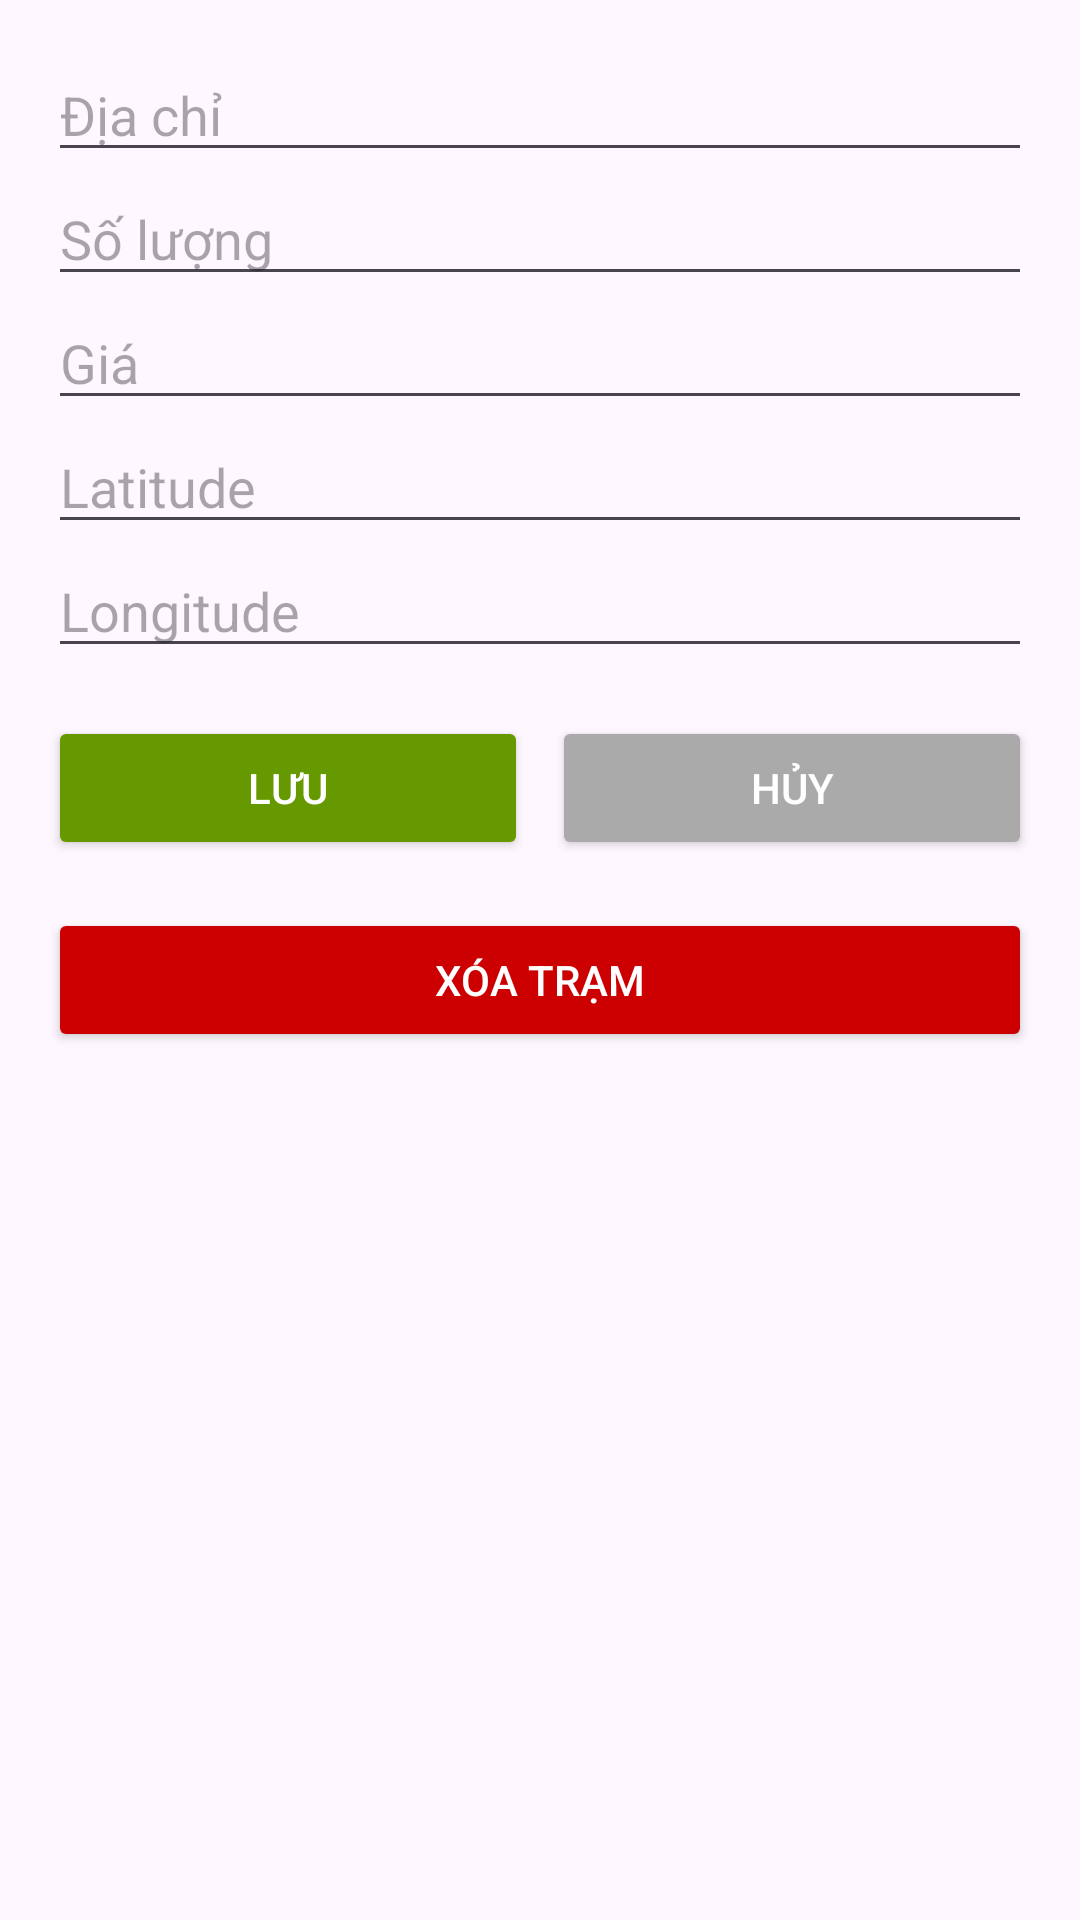

Produce the Android XML layout that renders to this screen, including the resource entries it uses.
<!-- AndroidManifest.xml: application theme Theme.DựÁn1 -->
<!-- res/layout/dialog_edit_station.xml -->
<LinearLayout
    xmlns:android="http://schemas.android.com/apk/res/android"
    android:layout_width="match_parent"
    android:layout_height="wrap_content"
    android:orientation="vertical"
    android:padding="16dp">

    <EditText
        android:id="@+id/editAddressEditText"
        android:layout_width="match_parent"
        android:layout_height="wrap_content"
        android:hint="Địa chỉ"
        android:inputType="text" />

    <EditText
        android:id="@+id/editQuantityEditText"
        android:layout_width="match_parent"
        android:layout_height="wrap_content"
        android:hint="Số lượng"
        android:inputType="number" />

    <EditText
        android:id="@+id/editPriceEditText"
        android:layout_width="match_parent"
        android:layout_height="wrap_content"
        android:hint="Giá"
        android:inputType="text" />

    <EditText
        android:id="@+id/editLatitudeEditText"
        android:layout_width="match_parent"
        android:layout_height="wrap_content"
        android:hint="Latitude"
        android:inputType="numberDecimal" />

    <EditText
        android:id="@+id/editLongitudeEditText"
        android:layout_width="match_parent"
        android:layout_height="wrap_content"
        android:hint="Longitude"
        android:inputType="numberDecimal" />

    <LinearLayout
        android:layout_width="match_parent"
        android:layout_height="wrap_content"
        android:orientation="horizontal"
        android:layout_marginTop="16dp">

        <Button
            android:id="@+id/saveStationButton"
            android:layout_width="0dp"
            android:layout_height="wrap_content"
            android:layout_weight="1"
            android:text="Lưu"
            android:backgroundTint="@android:color/holo_green_dark"
            android:textColor="@android:color/white" />

        <Button
            android:id="@+id/cancelStationButton"
            android:layout_width="0dp"
            android:layout_height="wrap_content"
            android:layout_weight="1"
            android:text="Hủy"
            android:backgroundTint="@android:color/darker_gray"
            android:textColor="@android:color/white"
            android:layout_marginStart="8dp" />
    </LinearLayout>

    <Button
        android:id="@+id/deleteStationButton"
        android:layout_width="match_parent"
        android:layout_height="wrap_content"
        android:text="Xóa Trạm"
        android:backgroundTint="@android:color/holo_red_dark"
        android:textColor="@android:color/white"
        android:layout_marginTop="16dp" />
</LinearLayout>
<!-- resources referenced by this layout -->
<resources>
  <style name="Theme.DựÁn1" parent="Base.Theme.DựÁn1" />
  <style name="Base.Theme.DựÁn1" parent="Theme.Material3.DayNight.NoActionBar">
          
          
      </style>
</resources>
